Dataset: pet-recognition (GitHub, BinhMisfit/pet-recognition). Classes: cat, dog.

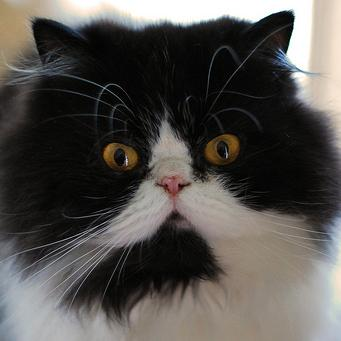
Label: cat

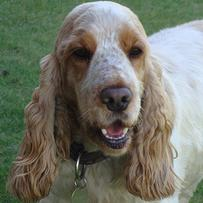
Label: dog

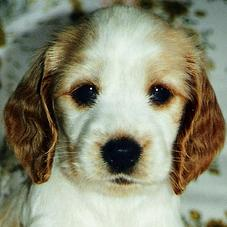
Label: dog

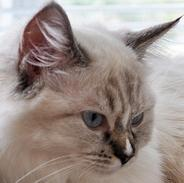
Label: cat

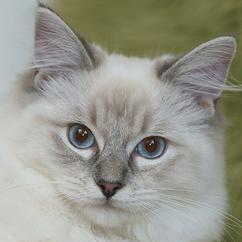
Label: cat

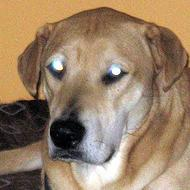
Label: dog
